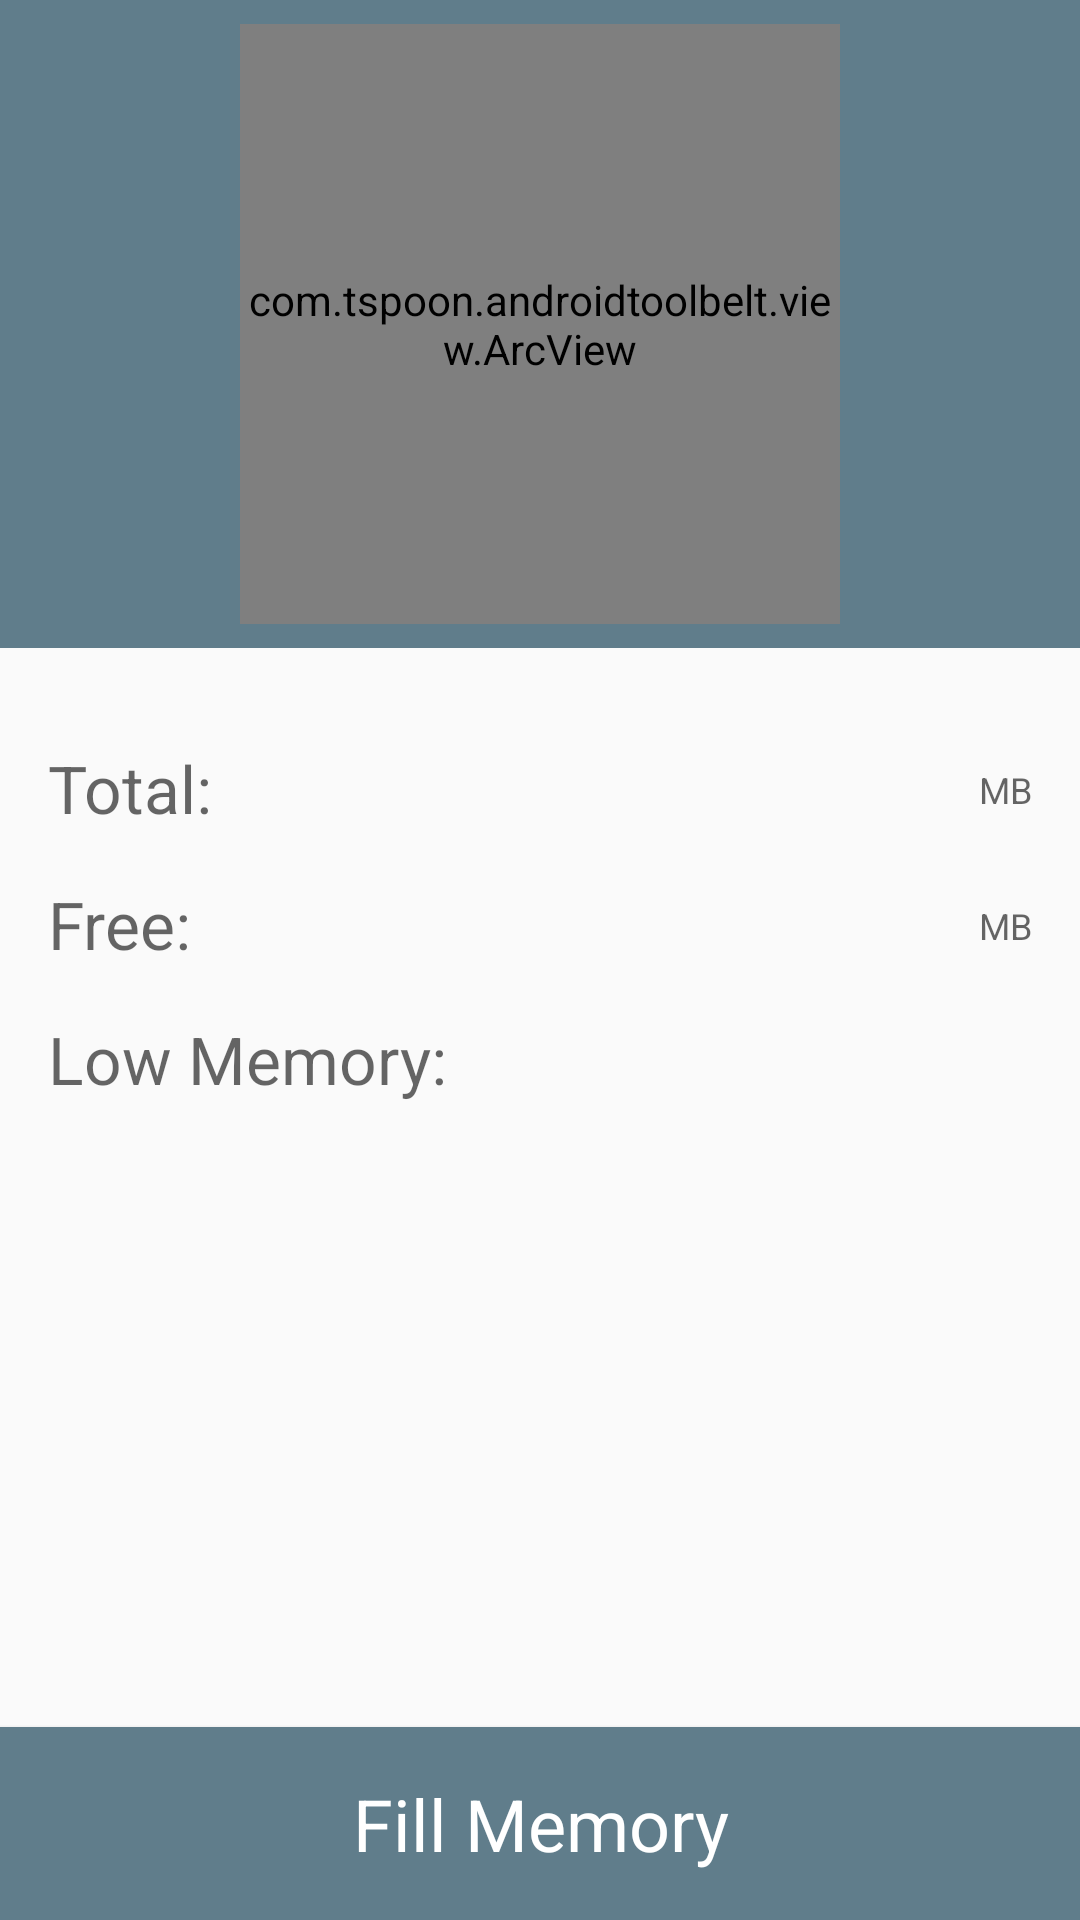

Produce the Android XML layout that renders to this screen, including the resource entries it uses.
<!-- AndroidManifest.xml: application theme AppTheme -->
<!-- res/layout/fragment_memory.xml -->
<?xml version="1.0" encoding="utf-8"?>
<RelativeLayout
    xmlns:android="http://schemas.android.com/apk/res/android"
    android:layout_width="match_parent"
    android:layout_height="match_parent">

    <ScrollView
        android:layout_width="match_parent"
        android:layout_height="wrap_content"
        android:layout_alignParentTop="true"
        android:layout_above="@+id/button_memory">

        <LinearLayout
            android:orientation="vertical"
            android:layout_width="match_parent"
            android:layout_height="wrap_content">

            <FrameLayout
                android:layout_width="match_parent"
                android:layout_height="wrap_content"
                android:padding="8dp"
                android:background="@color/colorPrimary">

                <com.example.androidtoolbelt.view.ArcView
                    android:id="@+id/memory_arc"
                    android:layout_width="200dp"
                    android:layout_height="200dp"
                    android:layout_gravity="center"/>

            </FrameLayout>


            <TableLayout
                android:layout_width="match_parent"
                android:layout_height="wrap_content"
                android:paddingLeft="@dimen/activity_horizontal_margin"
                android:paddingRight="@dimen/activity_horizontal_margin"
                android:paddingTop="@dimen/activity_vertical_margin"
                android:paddingBottom="@dimen/activity_vertical_margin"
                android:stretchColumns="*">

                <TableRow
                    android:layout_width="match_parent"
                    android:layout_height="wrap_content"
                    style="@style/AppTheme.Table.Row">

                    <TextView
                        android:layout_width="wrap_content"
                        android:layout_height="wrap_content"
                        android:layout_gravity="left|bottom"
                        android:text="@string/memory_title_total"
                        style="@style/AppTheme.TextView.Large"/>

                    <LinearLayout
                        android:layout_width="wrap_content"
                        android:layout_height="wrap_content"
                        android:layout_gravity="right"
                        android:orientation="horizontal">

                        <TextView
                            android:id="@+id/memory_total_value"
                            android:layout_width="wrap_content"
                            android:layout_height="wrap_content"
                            style="@style/AppTheme.TextView.Display"/>

                        <TextView style="@style/AppTheme.TextView.Megabyte"/>

                    </LinearLayout>

                </TableRow>

                <TableRow
                    android:layout_width="match_parent"
                    android:layout_height="wrap_content"
                    style="@style/AppTheme.Table.Row">

                    <TextView
                        android:layout_width="wrap_content"
                        android:layout_height="wrap_content"
                        android:layout_gravity="left|bottom"
                        android:text="@string/memory_title_free"
                        style="@style/AppTheme.TextView.Large"/>

                    <LinearLayout
                        android:layout_width="wrap_content"
                        android:layout_height="wrap_content"
                        android:layout_gravity="right"
                        android:orientation="horizontal">

                        <TextView
                            android:id="@+id/memory_free_value"
                            android:layout_width="wrap_content"
                            android:layout_height="wrap_content"
                            style="@style/AppTheme.TextView.Display"/>

                        <TextView style="@style/AppTheme.TextView.Megabyte"/>

                    </LinearLayout>

                </TableRow>

                <TableRow
                    android:layout_width="match_parent"
                    android:layout_height="wrap_content"
                    style="@style/AppTheme.Table.Row">

                    <TextView
                        android:layout_width="wrap_content"
                        android:layout_height="wrap_content"
                        android:layout_gravity="left|bottom"
                        android:text="@string/memory_title_low"
                        style="@style/AppTheme.TextView.Large"/>

                    <LinearLayout
                        android:layout_width="wrap_content"
                        android:layout_height="wrap_content"
                        android:layout_gravity="right|bottom"
                        android:orientation="horizontal">

                        <TextView
                            android:id="@+id/memory_low_value"
                            android:layout_width="wrap_content"
                            android:layout_height="wrap_content"
                            style="@style/AppTheme.TextView.Large"/>

                    </LinearLayout>

                </TableRow>

            </TableLayout>

        </LinearLayout>
    </ScrollView>

    <Button
        android:id="@+id/button_memory"
        android:layout_width="match_parent"
        android:layout_height="wrap_content"
        android:layout_alignParentBottom="true"
        android:text="@string/memory_fill_start"
        style="@style/AppTheme.Widget.Button"/>

</RelativeLayout>
<!-- resources referenced by this layout -->
<resources>
  <color name="colorPrimary">@color/material_blue_grey_500</color>
  <dimen name="activity_horizontal_margin">16dp</dimen>
  <dimen name="activity_vertical_margin">16dp</dimen>
  <string name="memory_fill_start">Fill Memory</string>
  <string name="memory_title_free">Free:</string>
  <string name="memory_title_low">Low Memory:</string>
  <string name="memory_title_total">Total:</string>
  <style name="AppTheme.Table.Row" parent="AppTheme">
          <item name="android:minHeight">@dimen/abc_text_size_display_2_material</item>
      </style>
  <style name="AppTheme.TextView.Display" parent="TextAppearance.AppCompat.Display1">
      </style>
  <style name="AppTheme.TextView.Large" parent="TextAppearance.AppCompat.Large">
          <item name="android:textColor">?android:textColorSecondary</item>
      </style>
  <style name="AppTheme.TextView.Megabyte" parent="TextAppearance.AppCompat">
          <item name="android:layout_width">wrap_content</item>
          <item name="android:layout_height">wrap_content</item>
          <item name="android:text">MB</item>
          <item name="android:textSize">12sp</item>
          <item name="android:textColor">?android:textColorSecondary</item>
      </style>
  <style name="AppTheme.Widget.Button" parent="AppTheme">
          <item name="android:background">@drawable/selector_button</item>
          <item name="android:textColor">@android:color/white</item>
          <item name="android:textSize">24sp</item>
          <item name="android:padding">16dp</item>
      </style>
  <style name="AppTheme" parent="AppTheme.Base" />
  <color name="material_blue_grey_500">#607D8B</color>
  <!-- drawable selector_button (drawable) -->
  <?xml version="1.0" encoding="utf-8"?>
  <selector xmlns:android="http://schemas.android.com/apk/res/android">
      <item android:drawable="@color/colorPrimary" android:state_pressed="true"/>
      <item android:drawable="@color/colorPrimary" />
  </selector>
  <style name="AppTheme.Base" parent="Theme.AppCompat.Light">
          <item name="android:textColorPrimary">@color/textColorPrimary</item>
          <item name="colorPrimary">@android:color/white</item>
          <item name="colorPrimaryDark">@color/colorPrimaryDark</item>
          <item name="android:windowNoTitle">true</item>
          <item name="windowActionBar">false</item>
          <item name="windowActionModeOverlay">true</item>
  
          <item name="actionModeBackground">@color/colorPrimary</item>
  
          <item name="android:windowContentOverlay">@null</item>
  
          <item name="drawerArrowStyle">@style/AppTheme.DrawerToggleArrow</item>
      </style>
  <color name="textColorPrimary">#333</color>
  <color name="colorPrimaryDark">@color/material_blue_grey_600</color>
  <style name="AppTheme.DrawerToggleArrow" parent="Widget.AppCompat.DrawerArrowToggle">
          <item name="color">@color/textColorPrimaryInverse</item>
      </style>
  <color name="material_blue_grey_600">#546E7A</color>
  <color name="textColorPrimaryInverse">#FFF</color>
</resources>
